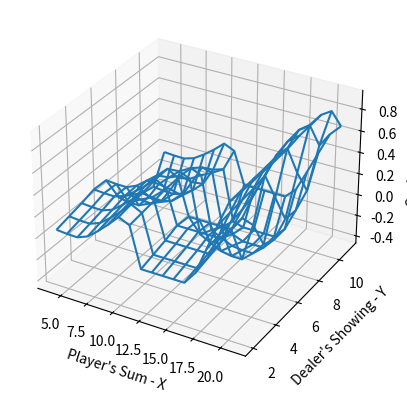
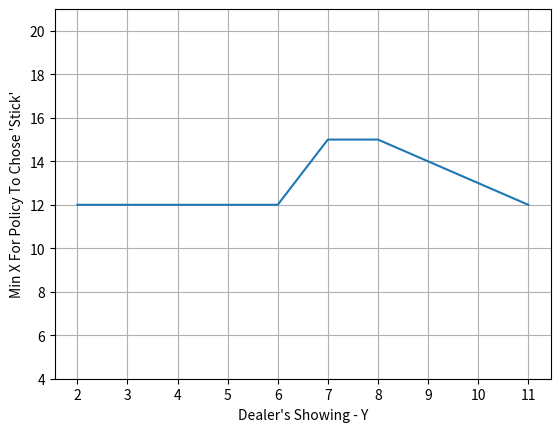

Source code (Python) for these figures, in order:
import numpy as np
import matplotlib.pyplot as plt

class BlackJackSolution:

    def ProbB(self,k):
        if k == 10:
            return 4/13
        else:
            return 1/13

    def CalcProbYtot(self,Y):
        ProbSumY = np.zeros(23) # init SumY probability to zero
        ProbSumY[Y] = 1  #inital SumY is firt card Y
        for i in range(1,9):  # maximum number of rounds - 8 (first card Y is 2 and in every round card given is 2)
            ProbSumYRound_i = np.zeros(23)
            ProbSumYRound_i[22] = ProbSumY[22]
            for Sum in range(1,17):  # for each possible sum of cards smaller than 17
                for Bi in range(2,12):  # for each possible card Bi(revealed on round i)
                    Sum_Bi = Sum + Bi
                    if Sum_Bi > 21:
                        ProbSumYRound_i[22] += ProbSumY[Sum] * self.ProbB(Bi)  # SumY=22 is equivalent to SumY>21
                    else:
                        ProbSumYRound_i[Sum_Bi] += ProbSumY[Sum] * self.ProbB(Bi)
            for Sum in range(17,22):
                ProbSumYRound_i[Sum] += ProbSumY[Sum]
            ProbSumY = ProbSumYRound_i
        # The game ends when SumY is ether 17\18\19\20\21 or larger than 21(22) So Return these Probabilities
        ProbYtot = {17: ProbSumY[17], 18: ProbSumY[18], 19: ProbSumY[19], 20: ProbSumY[20], 21: ProbSumY[21], 22: ProbSumY[22]}
        return ProbYtot

    def PrintProbYtot(self):
        print("Probability of Y_tot|Y:")
        print("P(Y_tot|Y) |    17    |    18    |    19    |    20    |    21    |  >21(Loss for Dealer) ")
        print("------------------------------------------------------------------------------------------")
        for Y in range(2,12):
            pYtot = self.CalcProbYtot(Y)
            print("Y = {0}      |   {1}  |   {2}   |   {3}   |   {4}   |   {5}   |   {6}  ".format(Y, round(pYtot[17],3), round(pYtot[18],3), round(pYtot[19],3), round(pYtot[20],3), round(pYtot[21],3), round(pYtot[22],3)))


    def ValueForHit(self,X,Y,Values):
        ValHit = 0
        for B in range(2,12):
            if(B>21-X): #Player's card sum exceeded 21
                ValHit-=self.ProbB(B)
            else:
                ValHit += Values[X+B-4,Y-2]*self.ProbB(B)
        return ValHit


    def ValueForStick(self,X,Y):
        ValStick = 0
        pYtot = self.CalcProbYtot(Y)
        for Ytot in range (17,21):
            if Ytot>X: #Dealer Reached Higher result than Player
                ValStick-=pYtot[Ytot]
            elif Ytot<X: #Dealer Reached Lower result than Player
                ValStick += pYtot[Ytot]
        ValStick+=pYtot[22] #Dealer exceeeded 21
        return ValStick

    def ValueIteration(self,NumOfIterations):
        Value = np.zeros([18,10]) #init values
        for n in range(NumOfIterations):
            ValueNthIteration = Value
            for X in range(4,22):
                for Y in range(2,12):
                    ValueHit = self.ValueForHit(X,Y,ValueNthIteration)
                    ValueStick = self.ValueForStick(X,Y)
                    if(ValueHit>ValueStick):
                        Value[X-4,Y-2] = ValueHit
                    else:
                        Value[X-4,Y-2] = ValueStick
        return Value

    def GreedyPolicy(self,Value):
        Policy = np.zeros([18, 10], 'int')  # init actions - 0-stick 1-hit
        for Y in range(2,12):
            for X in range(4,22):
                ValueHit = self.ValueForHit(X, Y, Value)
                ValueStick = self.ValueForStick(X, Y)
                if (ValueHit > ValueStick):
                    Policy[X - 4, Y - 2] = 1 # 1-hit
                else:
                    Policy[X - 4, Y - 2] = 0 # 0-stick
        return Policy

    def PlotValue(self,Value):
        x = np.linspace(4, 21,18)
        y = np.linspace(2, 11,10)
        X,Y = np.meshgrid(x,y)
        Z = Value
        fig = plt.figure()
        ax = plt.axes(projection='3d')
        ax.set_ylabel("Dealer's Showing - Y")
        ax.set_xlabel("Player's Sum - X")
        ax.set_zlabel('Optimal Value')
        ax.plot_wireframe(X,Y,np.transpose(Z))
        plt.show()


    def PrintValue(self,Value):
        print("Value Reached By Value Iteration:")
        print("X  |4|5|6|7|8|9|10|11|12|13|14|15|16|17|18|9|20|21")
        print("------------------------------------------------")
        for Y in range(2,12):
            ValueStr=""
            for X in range(4,22):
                ValueStr = ValueStr+'|'+str(Value[X-4,Y-2])
            print("Y={0}{1}".format(Y,ValueStr))

    def PlotPolicy(self,Policy):
        MinStickSum = 21*np.ones(10, 'int')  # init Min Sum of player's cards (X) for which the player chooses 'stick'
        for Y in range(2,12):
            for X in range(4,22):
                if (Policy[X-4,Y-2]==0):  #0-stick
                    MinStickSum[Y-2]=X
                    break
        y = np.linspace(2, 11, 10)
        fig = plt.figure()
        ax = plt.axes()
        ax.plot(y,MinStickSum)
        plt.ylim(4,21)
        plt.grid()
        plt.xticks(y)
        ax.set_xlabel("Dealer's Showing - Y")
        ax.set_ylabel("Min X For Policy To Chose 'Stick'")
        plt.show()


    def PrintPolicy(self,Policy):
        print("Greedy Policy derived from Optimal Value:")
        print("X  |4|5|6|7|8|9|10|11|12|13|14|15|16|17|18|9|20|21")
        print("------------------------------------------------")
        for Y in range(2,12):
            PolicyStr=""
            for X in range(4,22):
                PolicyStr = PolicyStr+'|'+str(Policy[X-4,Y-2])
            print("Y={0}{1}".format(Y,PolicyStr))



if __name__ == "__main__":
    # training
    b = BlackJackSolution()
    # Find Optimal Value
    Value = b.ValueIteration(40)
    b.PlotValue(Value)
    # Derive Policy
    Policy = b.GreedyPolicy(Value)
    b.PlotPolicy(Policy)





